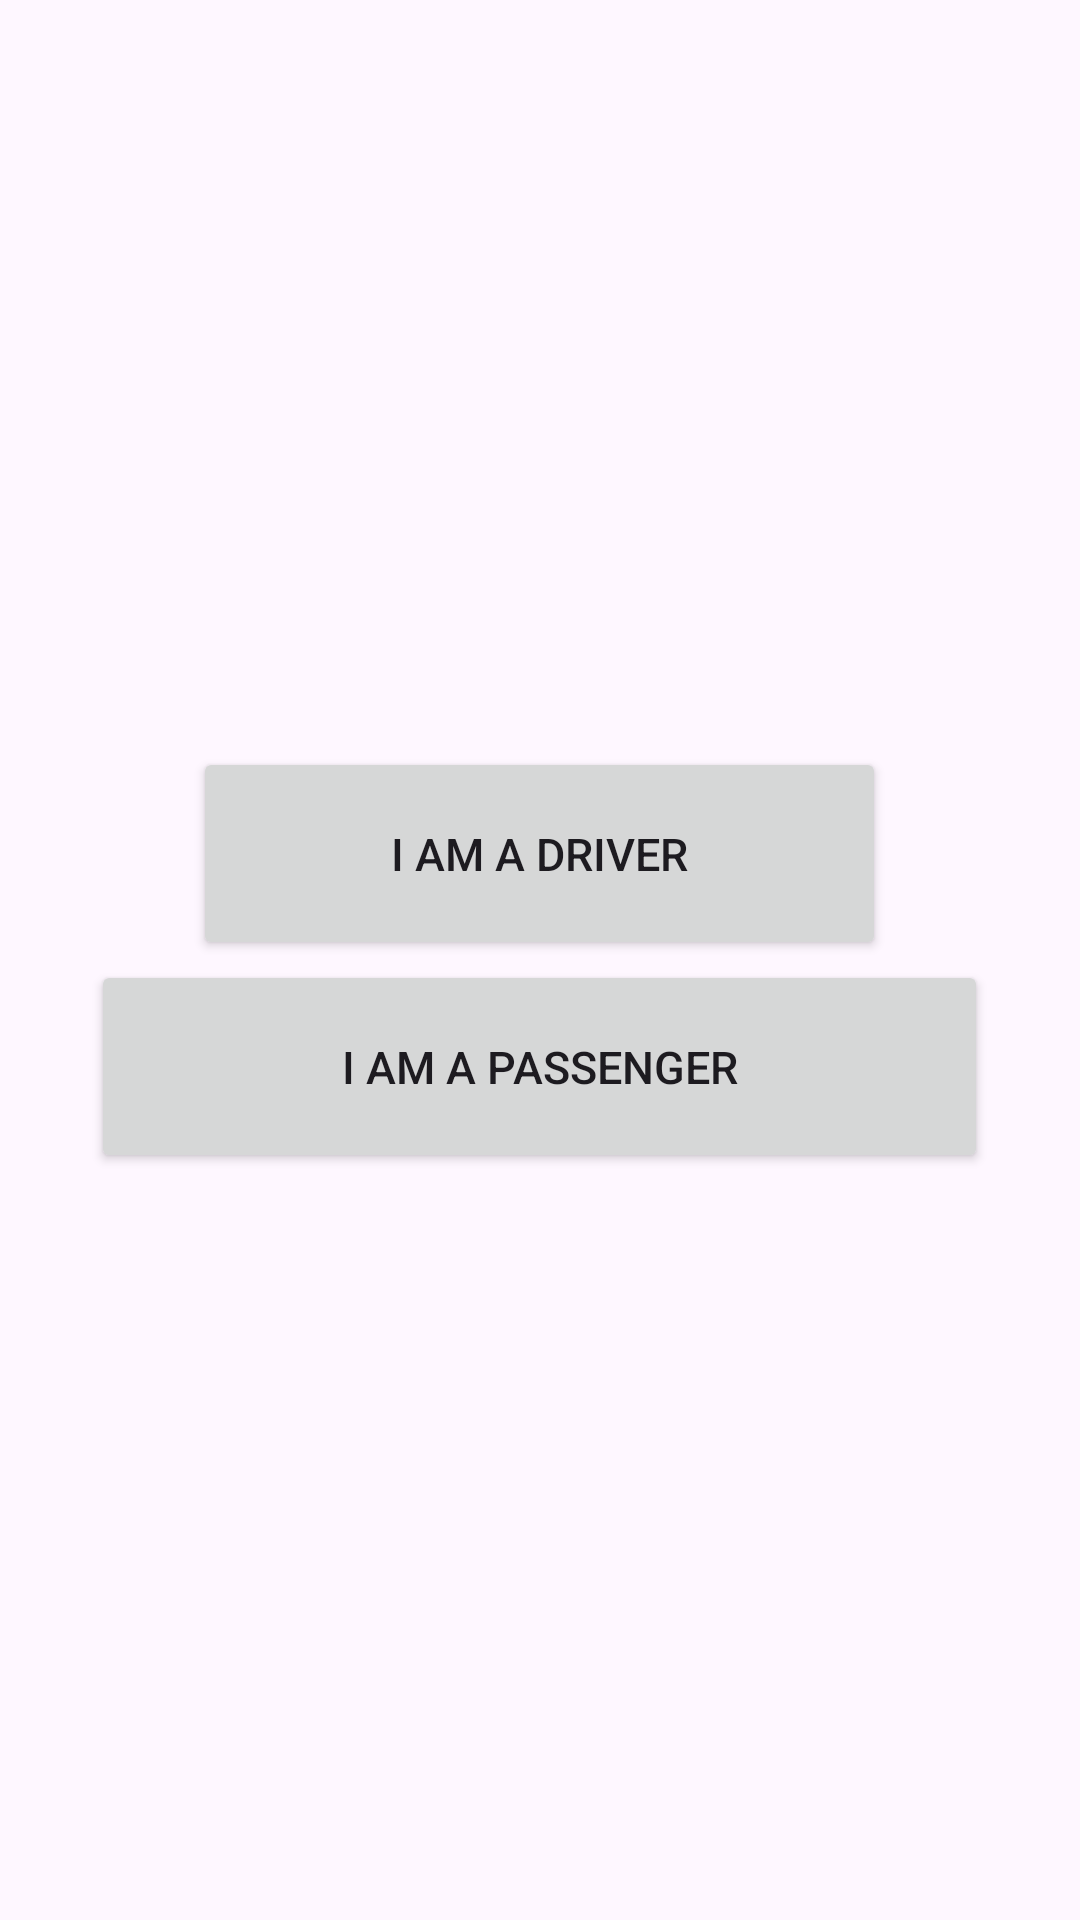

The Android layout XML behind this screen, and the referenced resources:
<!-- AndroidManifest.xml: application theme Base.Theme.UberRemake -->
<!-- res/layout/activity_start.xml -->
<?xml version="1.0" encoding="utf-8"?>
<LinearLayout
    xmlns:android="http://schemas.android.com/apk/res/android"
    xmlns:tools="http://schemas.android.com/tools"
    android:layout_width="match_parent"
    android:layout_height="match_parent"
    android:orientation="vertical"
    android:padding="16dp"
    android:gravity="center">

    <Button
        android:id="@+id/btnDriver"
        android:layout_width="231dp"
        android:layout_height="71dp"
        android:onClick="onDriverButtonClick"
        android:text="I am a Driver"
        android:textSize="15sp"
        tools:ignore="HardcodedText" />

    <Button
        android:id="@+id/btnPassenger"
        android:layout_width="299dp"
        android:layout_height="71dp"
        android:onClick="onPassengerButtonClick"
        android:text="I am a Passenger"
        android:textSize="15sp"
        tools:ignore="HardcodedText" />

</LinearLayout>
<!-- resources referenced by this layout -->
<resources>
  <style name="Base.Theme.UberRemake" parent="Theme.Material3.DayNight.NoActionBar">
          
          <item name="colorPrimary">@color/purple_500</item>
          <item name="colorPrimaryVariant">@color/purple_700</item>
          <item name="colorOnPrimary">@color/white</item>
          
          <item name="colorSecondary">@color/teal_200</item>
          <item name="colorSecondaryVariant">@color/teal_700</item>
          <item name="colorOnSecondary">@color/black</item>
          
          <item name="android:statusBarColor">@color/purple_700</item>
          
          
      </style>
  <color name="purple_500">#E91E63</color>
  <color name="purple_700">#D81054</color>
  <color name="white">#FFFFFFFF</color>
  <color name="teal_200">#FF03DAC5</color>
  <color name="teal_700">#FF018786</color>
  <color name="black">#FF000000</color>
</resources>
